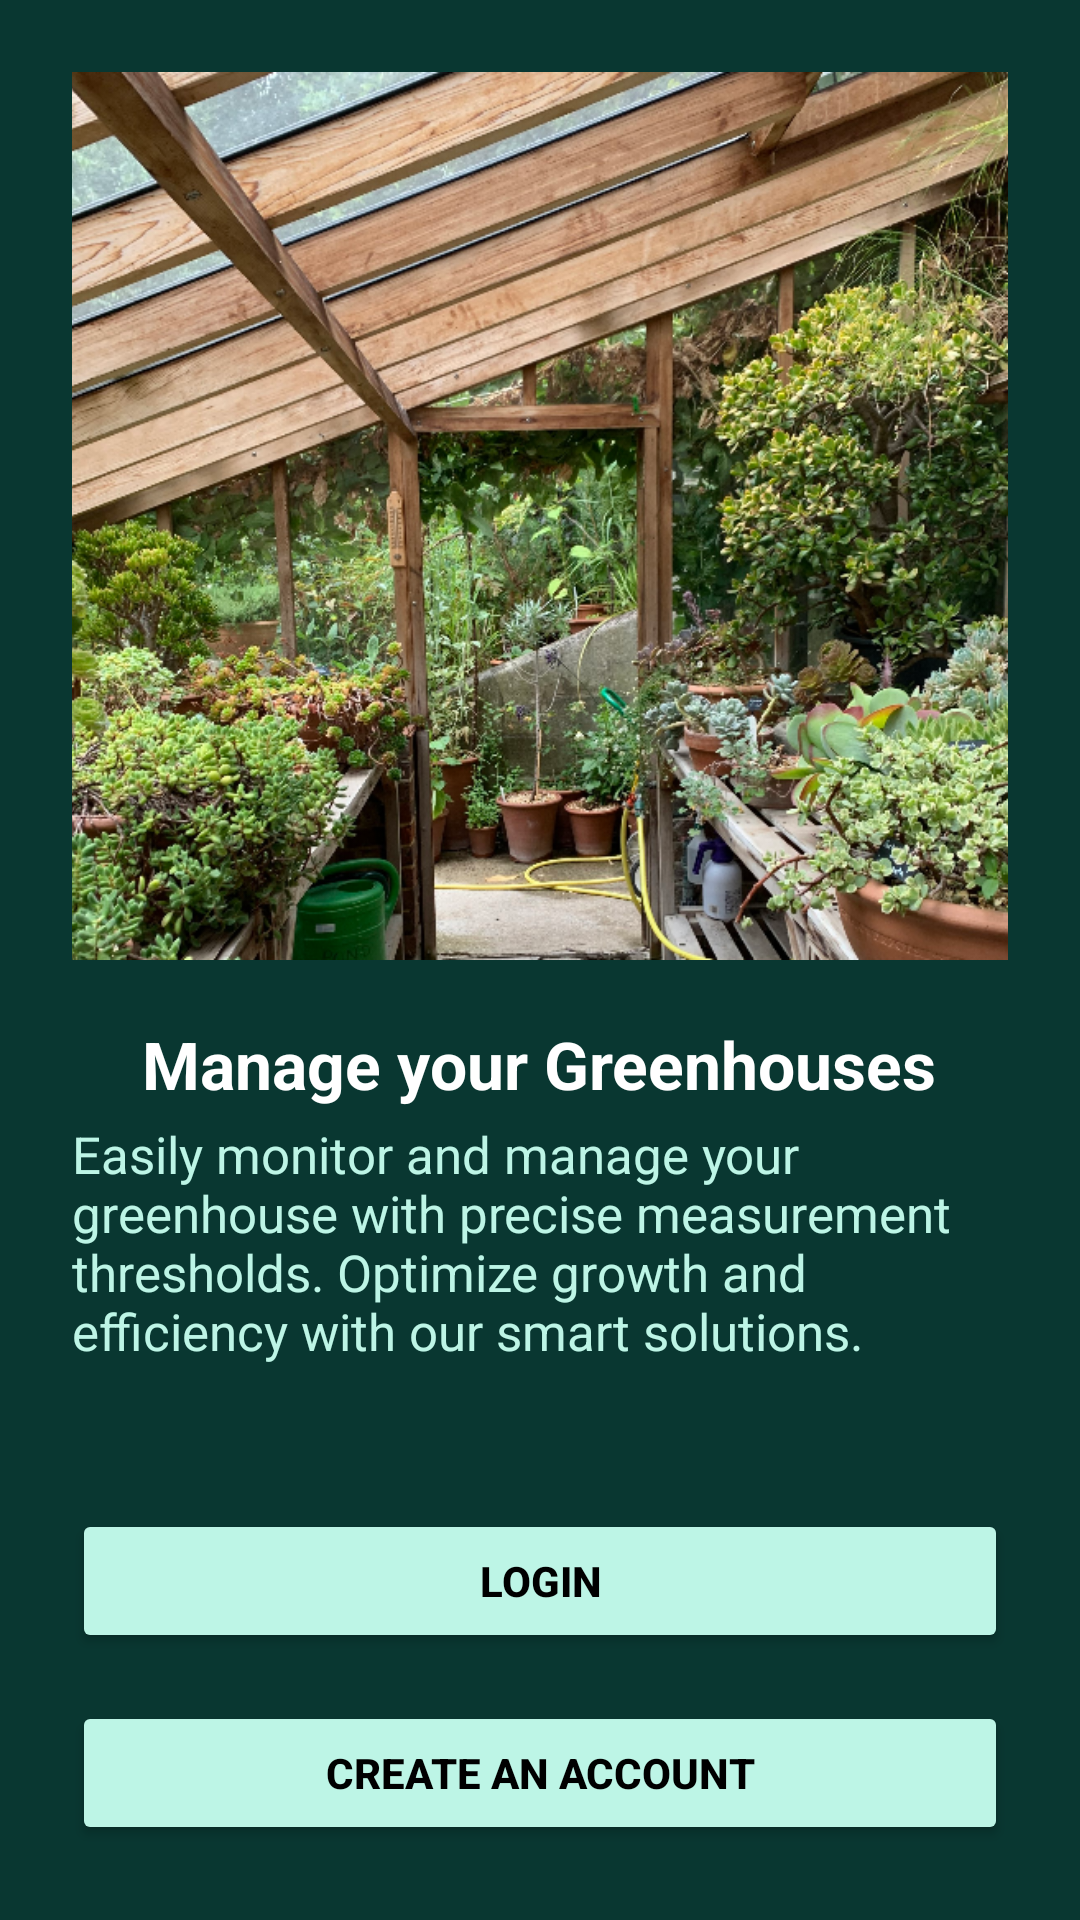

Android layout source for this screen:
<!-- AndroidManifest.xml: application theme Theme.SEP4AND -->
<!-- res/layout/fragment_launch.xml -->
<androidx.constraintlayout.widget.ConstraintLayout
    xmlns:android="http://schemas.android.com/apk/res/android"
    xmlns:app="http://schemas.android.com/apk/res-auto"
    android:layout_width="match_parent"
    android:layout_height="match_parent"
    android:background="@color/deep_green"
    android:paddingStart="24dp"
    android:paddingEnd="24dp"
    android:paddingTop="24dp"
    android:paddingBottom="24dp">

    <ScrollView
        android:layout_width="match_parent"
        android:layout_height="match_parent"
        android:fillViewport="true">

        <androidx.constraintlayout.widget.ConstraintLayout
            android:layout_width="match_parent"
            android:layout_height="wrap_content">

            <ImageView
                android:id="@+id/launchImage"
                android:layout_width="0dp"
                android:layout_height="0dp"
                android:adjustViewBounds="true"
                android:scaleType="centerCrop"
                android:src="@drawable/greenhouse"
                app:layout_constraintBottom_toTopOf="@id/pageTitle"
                app:layout_constraintEnd_toEndOf="parent"
                app:layout_constraintHeight_percent="0.5"
                app:layout_constraintHorizontal_bias="0.0"
                app:layout_constraintStart_toStartOf="parent"
                app:layout_constraintTop_toTopOf="parent" />

            <TextView
                android:id="@+id/pageTitle"
                android:layout_width="wrap_content"
                android:layout_height="wrap_content"
                android:layout_marginTop="20dp"
                android:text="Manage your Greenhouses"
                android:textColor="@color/white"
                android:textSize="22sp"
                android:textStyle="bold"
                app:layout_constraintEnd_toEndOf="parent"
                app:layout_constraintHorizontal_bias="0.494"
                app:layout_constraintStart_toStartOf="parent"
                app:layout_constraintTop_toBottomOf="@id/launchImage" />

            <TextView
                android:id="@+id/pageDescription"
                android:layout_width="wrap_content"
                android:layout_height="wrap_content"
                android:layout_marginTop="4dp"
                android:text="@string/launch"
                android:textColor="@color/soft_blue_green"
                android:textSize="17sp"
                app:layout_constraintEnd_toEndOf="parent"
                app:layout_constraintHorizontal_bias="1.0"
                app:layout_constraintStart_toStartOf="parent"
                app:layout_constraintTop_toBottomOf="@id/pageTitle" />

            <Button
                android:id="@+id/loginButton"
                android:layout_width="0dp"
                android:layout_height="wrap_content"
                android:layout_marginTop="48dp"
                android:backgroundTint="@color/soft_blue_green"
                android:text="Login"
                android:textColor="@color/black"
                android:textStyle="bold"
                app:layout_constraintEnd_toEndOf="parent"
                app:layout_constraintHorizontal_bias="0.0"
                app:layout_constraintStart_toStartOf="parent"
                app:layout_constraintTop_toBottomOf="@id/pageDescription" />

            <Button
                android:id="@+id/signupButton"
                android:layout_width="0dp"
                android:layout_height="wrap_content"
                android:layout_marginTop="16dp"
                android:backgroundTint="@color/soft_blue_green"
                android:text="Create an account"
                android:textColor="@color/black"
                android:textStyle="bold"
                app:layout_constraintEnd_toEndOf="parent"
                app:layout_constraintHorizontal_bias="0.0"
                app:layout_constraintStart_toStartOf="parent"
                app:layout_constraintTop_toBottomOf="@id/loginButton" />

        </androidx.constraintlayout.widget.ConstraintLayout>
    </ScrollView>
</androidx.constraintlayout.widget.ConstraintLayout>
<!-- resources referenced by this layout -->
<resources>
  <color name="black">#FF000000</color>
  <color name="deep_green">#093731</color>
  <color name="soft_blue_green">#BDF5E6</color>
  <color name="white">#FFFFFFFF</color>
  <!-- drawable greenhouse: png bitmap (drawable, 893939 bytes) -->
  <string name="launch">Easily monitor and manage your greenhouse with precise measurement thresholds. Optimize growth and efficiency with our smart solutions.</string>
  <style name="Theme.SEP4AND" parent="Base.Theme.SEP4AND" />
  <style name="Base.Theme.SEP4AND" parent="Theme.Material3.DayNight.NoActionBar">
          <item name="colorPrimary">#004d40</item>
          <item name="colorPrimaryDark">#00251a</item>
          <item name="colorAccent">#AE004D40</item>
      </style>
</resources>
